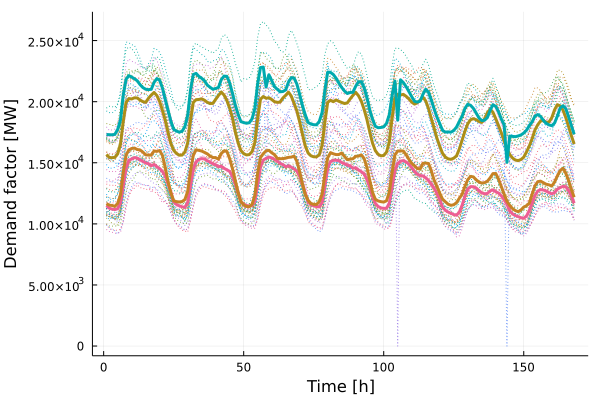

Values plotted in this chart, from the file beside it:
x1, x2, x3, x4
15684, 17313, 11488, 11661
15439, 17300, 11285, 11529
15412, 17286, 11203, 11506
15446, 17326, 11172, 11432
15722, 17726, 11241, 11674
16505, 18512, 11715, 12368
18380, 20563, 13118, 14197
19923, 21827, 14532, 15630
20255, 22131, 15213, 16050
20222, 22011, 15312, 16170
20318, 21879, 15418, 16202
20303, 21709, 15387, 16086
20133, 21396, 15239, 16046
20001, 21157, 15108, 15877
19947, 21019, 14991, 15648
20274, 20984, 14920, 15630
20547, 21011, 14751, 15629
20755, 21582, 14863, 15965
20500, 21892, 14682, 15932
20009, 21752, 14530, 16004
19269, 21113, 14294, 15595
18460, 20176, 13934, 14594
17433, 19281, 13283, 13462
16576, 18397, 12590, 12549
16022, 17737, 11815, 11889
15760, 17596, 11582, 11818
15619, 17507, 11476, 11792
15628, 17579, 11400, 11828
15876, 17969, 11341, 11988
16631, 18889, 11771, 12656
18414, 20934, 13130, 14306
19940, 22221, 14482, 15601
20164, 22318, 15082, 16060
20181, 22072, 15276, 16014
20234, 21912, 15341, 15960
20120, 21711, 15313, 15849
19946, 21360, 15170, 15734
19845, 21178, 15054, 15548
19864, 21016, 14916, 15430
20191, 21080, 14832, 15419
20514, 21164, 14670, 15298
20790, 21806, 14727, 15758
20533, 22094, 14544, 15976
20096, 22074, 14428, 15932
19466, 21537, 14294, 15338
18674, 20686, 13868, 14508
17534, 19716, 13250, 13546
16642, 18962, 12515, 12573
16006, 18368, 11814, 11820
15749, 18291, 11629, 11550
15641, 18234, 11500, 11424
15670, 18276, 11470, 11402
15916, 18600, 11494, 11602
16669, 19466, 11886, 12359
18624, 21469, 13219, 14177
20201, 22794, 14661, 15436
20422, 22833, 15224, 15749
20280, 21195, 15363, 15975
20323, 22205, 15470, 16018
20181, 21734, 15400, 15819
... 108 more rows
